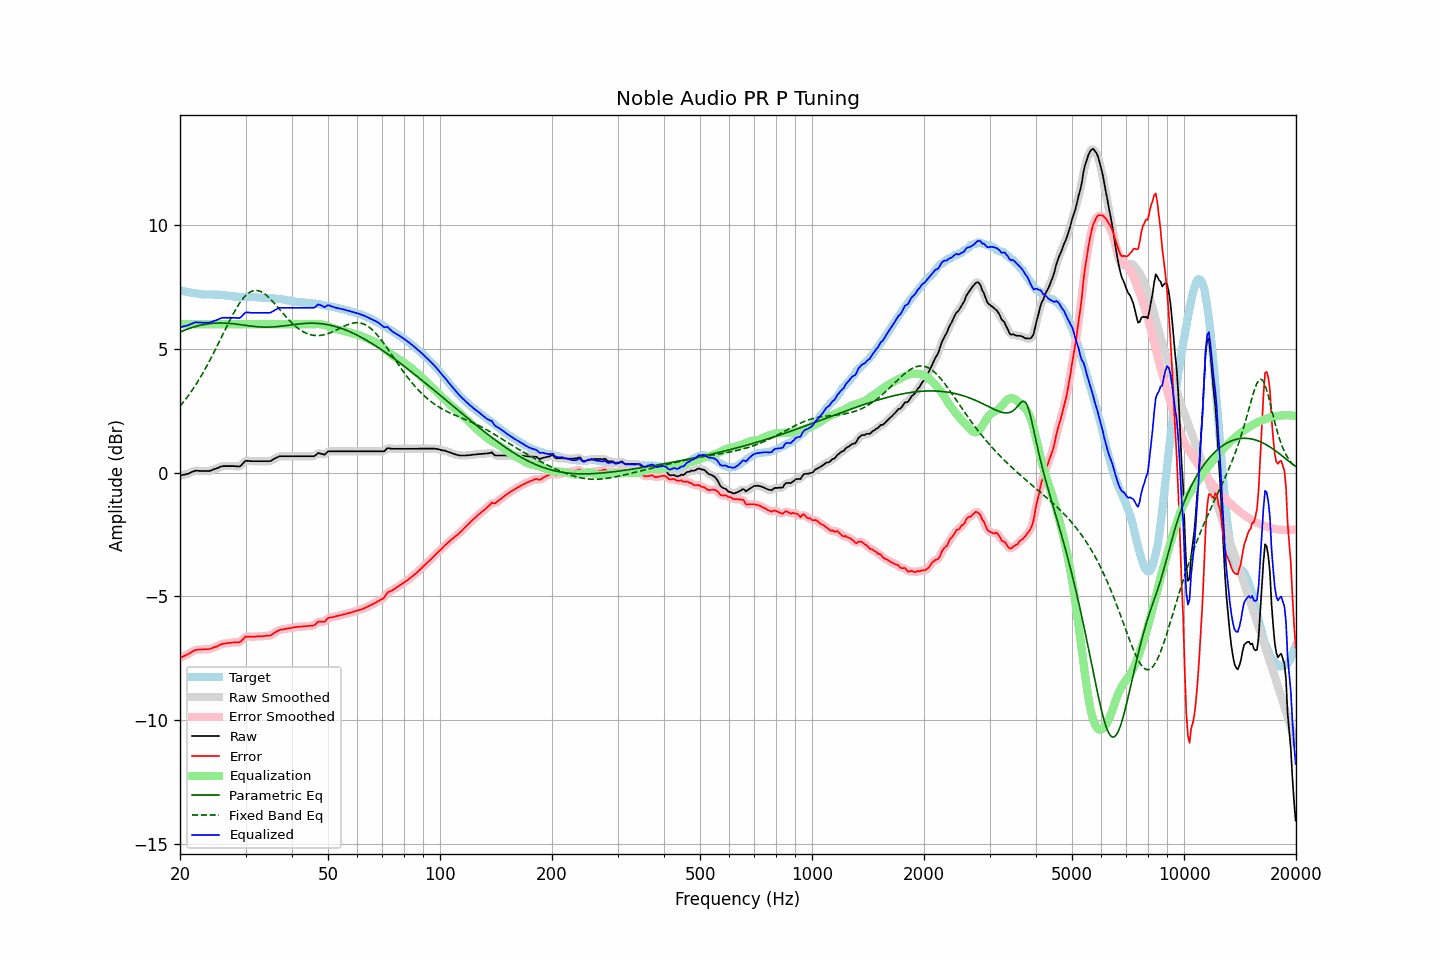

Source data for this figure (header and first rows):
frequency, raw, error, smoothed, error_smoothed, equalization, parametric_eq, fixed_band_eq, equalized_raw, equalized_smoothed, target
20.00, -0.12, -7.49, -0.12, -7.49, 6.00, 5.68, 2.69, 5.88, 5.88, 7.37
20.20, -0.11, -7.47, -0.10, -7.46, 6.00, 5.71, 2.76, 5.89, 5.90, 7.36
20.40, -0.09, -7.42, -0.09, -7.43, 6.00, 5.74, 2.84, 5.91, 5.91, 7.34
20.61, -0.08, -7.41, -0.08, -7.40, 6.00, 5.76, 2.93, 5.92, 5.92, 7.33
20.81, -0.06, -7.36, -0.06, -7.37, 6.00, 5.79, 3.01, 5.94, 5.94, 7.31
21.02, -0.05, -7.34, -0.04, -7.34, 6.00, 5.81, 3.10, 5.95, 5.96, 7.30
21.23, -0.02, -7.30, -0.02, -7.30, 6.00, 5.83, 3.19, 5.98, 5.98, 7.29
21.44, 0.01, -7.26, 0.01, -7.26, 6.00, 5.86, 3.28, 6.01, 6.01, 7.28
21.66, 0.04, -7.21, 0.04, -7.22, 6.00, 5.88, 3.38, 6.04, 6.04, 7.26
21.87, 0.06, -7.19, 0.06, -7.19, 6.00, 5.90, 3.47, 6.06, 6.06, 7.26
22.09, 0.08, -7.16, 0.08, -7.17, 6.00, 5.92, 3.57, 6.08, 6.08, 7.25
22.31, 0.07, -7.16, 0.08, -7.16, 6.00, 5.93, 3.68, 6.07, 6.08, 7.24
22.54, 0.07, -7.15, 0.07, -7.15, 6.00, 5.95, 3.78, 6.07, 6.07, 7.22
22.76, 0.06, -7.15, 0.07, -7.15, 6.00, 5.96, 3.89, 6.06, 6.07, 7.21
22.99, 0.06, -7.15, 0.06, -7.15, 6.00, 5.98, 4.00, 6.06, 6.06, 7.21
23.22, 0.06, -7.14, 0.06, -7.14, 6.00, 5.99, 4.11, 6.06, 6.06, 7.20
23.45, 0.06, -7.14, 0.06, -7.14, 6.00, 6.00, 4.23, 6.06, 6.06, 7.20
23.69, 0.06, -7.14, 0.06, -7.14, 6.00, 6.01, 4.35, 6.06, 6.06, 7.20
23.92, 0.06, -7.14, 0.07, -7.13, 6.00, 6.02, 4.47, 6.06, 6.07, 7.20
24.16, 0.08, -7.12, 0.08, -7.12, 6.00, 6.03, 4.59, 6.08, 6.08, 7.20
24.40, 0.10, -7.10, 0.11, -7.09, 6.00, 6.04, 4.72, 6.10, 6.11, 7.20
24.65, 0.13, -7.07, 0.13, -7.07, 6.00, 6.04, 4.85, 6.13, 6.13, 7.20
24.89, 0.15, -7.04, 0.15, -7.05, 6.00, 6.05, 4.98, 6.15, 6.15, 7.20
25.14, 0.17, -7.02, 0.18, -7.02, 6.00, 6.05, 5.11, 6.17, 6.18, 7.20
25.39, 0.20, -6.99, 0.21, -6.99, 6.00, 6.05, 5.24, 6.20, 6.21, 7.20
25.65, 0.23, -6.95, 0.23, -6.96, 6.00, 6.05, 5.37, 6.23, 6.23, 7.19
25.91, 0.25, -6.93, 0.25, -6.93, 6.00, 6.05, 5.50, 6.25, 6.25, 7.19
26.16, 0.26, -6.91, 0.26, -6.92, 6.00, 6.05, 5.64, 6.26, 6.26, 7.17
26.43, 0.26, -6.91, 0.27, -6.90, 6.00, 6.05, 5.77, 6.26, 6.27, 7.17
26.69, 0.26, -6.90, 0.26, -6.90, 6.00, 6.04, 5.90, 6.26, 6.26, 7.16
26.96, 0.26, -6.89, 0.26, -6.89, 6.00, 6.04, 6.03, 6.26, 6.26, 7.15
27.23, 0.26, -6.89, 0.26, -6.88, 6.00, 6.03, 6.16, 6.26, 6.26, 7.15
27.50, 0.26, -6.88, 0.26, -6.87, 6.00, 6.03, 6.29, 6.26, 6.26, 7.14
27.77, 0.26, -6.86, 0.26, -6.87, 6.00, 6.02, 6.41, 6.26, 6.26, 7.13
28.05, 0.26, -6.85, 0.26, -6.86, 6.00, 6.01, 6.53, 6.26, 6.26, 7.12
28.33, 0.25, -6.86, 0.25, -6.86, 6.00, 6.01, 6.64, 6.25, 6.25, 7.12
28.62, 0.25, -6.86, 0.25, -6.86, 6.00, 6.00, 6.75, 6.25, 6.25, 7.11
28.90, 0.24, -6.86, 0.26, -6.85, 6.00, 5.99, 6.85, 6.24, 6.26, 7.10
29.19, 0.29, -6.82, 0.30, -6.81, 6.00, 5.98, 6.94, 6.29, 6.30, 7.11
29.48, 0.36, -6.75, 0.36, -6.74, 6.00, 5.97, 7.02, 6.36, 6.36, 7.11
29.78, 0.43, -6.68, 0.43, -6.68, 6.00, 5.96, 7.10, 6.43, 6.43, 7.11
30.08, 0.48, -6.62, 0.47, -6.64, 6.00, 5.95, 7.17, 6.48, 6.47, 7.11
30.38, 0.47, -6.63, 0.48, -6.62, 6.00, 5.94, 7.23, 6.47, 6.48, 7.11
30.68, 0.47, -6.63, 0.48, -6.63, 6.00, 5.94, 7.28, 6.47, 6.48, 7.10
30.99, 0.46, -6.64, 0.47, -6.64, 6.00, 5.93, 7.31, 6.46, 6.47, 7.10
31.30, 0.46, -6.64, 0.46, -6.64, 6.00, 5.92, 7.34, 6.46, 6.46, 7.10
31.61, 0.46, -6.63, 0.46, -6.63, 6.00, 5.91, 7.36, 6.46, 6.46, 7.10
31.93, 0.46, -6.63, 0.46, -6.63, 6.00, 5.91, 7.37, 6.46, 6.46, 7.10
32.24, 0.46, -6.62, 0.46, -6.62, 6.00, 5.90, 7.36, 6.46, 6.46, 7.08
32.57, 0.46, -6.62, 0.46, -6.62, 6.00, 5.89, 7.35, 6.46, 6.46, 7.08
32.89, 0.46, -6.62, 0.46, -6.62, 6.00, 5.89, 7.33, 6.46, 6.46, 7.08
33.22, 0.46, -6.61, 0.46, -6.61, 6.00, 5.89, 7.30, 6.46, 6.46, 7.08
33.55, 0.46, -6.61, 0.46, -6.61, 6.00, 5.89, 7.26, 6.46, 6.46, 7.07
33.89, 0.46, -6.60, 0.46, -6.60, 6.00, 5.88, 7.21, 6.46, 6.46, 7.06
34.23, 0.46, -6.60, 0.46, -6.60, 6.00, 5.88, 7.16, 6.46, 6.46, 7.06
34.57, 0.46, -6.59, 0.46, -6.59, 6.00, 5.88, 7.10, 6.46, 6.46, 7.06
34.92, 0.46, -6.59, 0.47, -6.58, 6.00, 5.89, 7.04, 6.46, 6.47, 7.05
35.27, 0.49, -6.56, 0.50, -6.55, 6.00, 5.89, 6.97, 6.49, 6.50, 7.05
35.62, 0.53, -6.51, 0.53, -6.51, 6.00, 5.89, 6.90, 6.53, 6.53, 7.05
35.97, 0.57, -6.46, 0.57, -6.47, 6.00, 5.90, 6.83, 6.57, 6.57, 7.03
... 635 more rows
